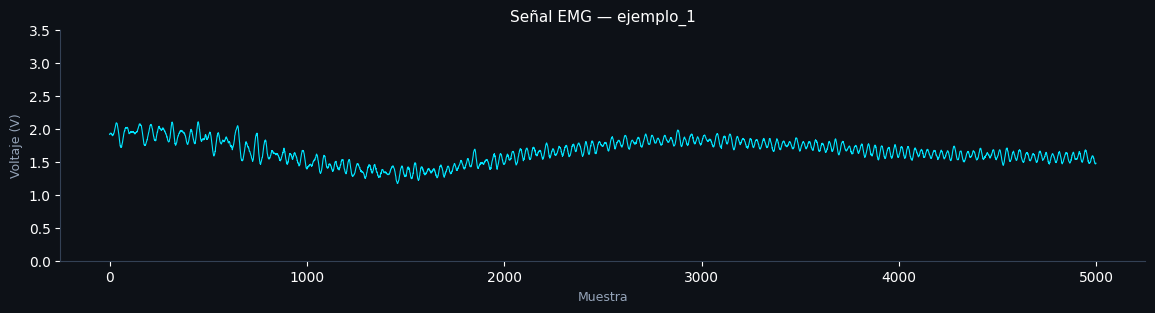

The data file committed next to this chart (first rows):
indice, voltaje
0, 1.914
1, 1.919
2, 1.927
3, 1.931
4, 1.928
5, 1.924
6, 1.932
7, 1.926
8, 1.932
9, 1.919
10, 1.923
11, 1.92
12, 1.916
13, 1.912
14, 1.894
15, 1.904
16, 1.906
17, 1.902
18, 1.902
19, 1.916
20, 1.915
21, 1.932
22, 1.933
23, 1.949
24, 1.956
25, 1.97
26, 1.986
27, 2.003
28, 2.018
29, 2.026
30, 2.048
31, 2.065
32, 2.067
33, 2.085
34, 2.09
35, 2.088
36, 2.084
37, 2.082
38, 2.08
39, 2.063
40, 2.051
41, 2.032
42, 2.021
43, 1.999
44, 1.974
45, 1.949
46, 1.931
47, 1.915
48, 1.88
49, 1.86
50, 1.83
51, 1.804
52, 1.787
53, 1.764
54, 1.735
55, 1.74
56, 1.72
57, 1.722
58, 1.717
59, 1.721
... 4,940 more rows
